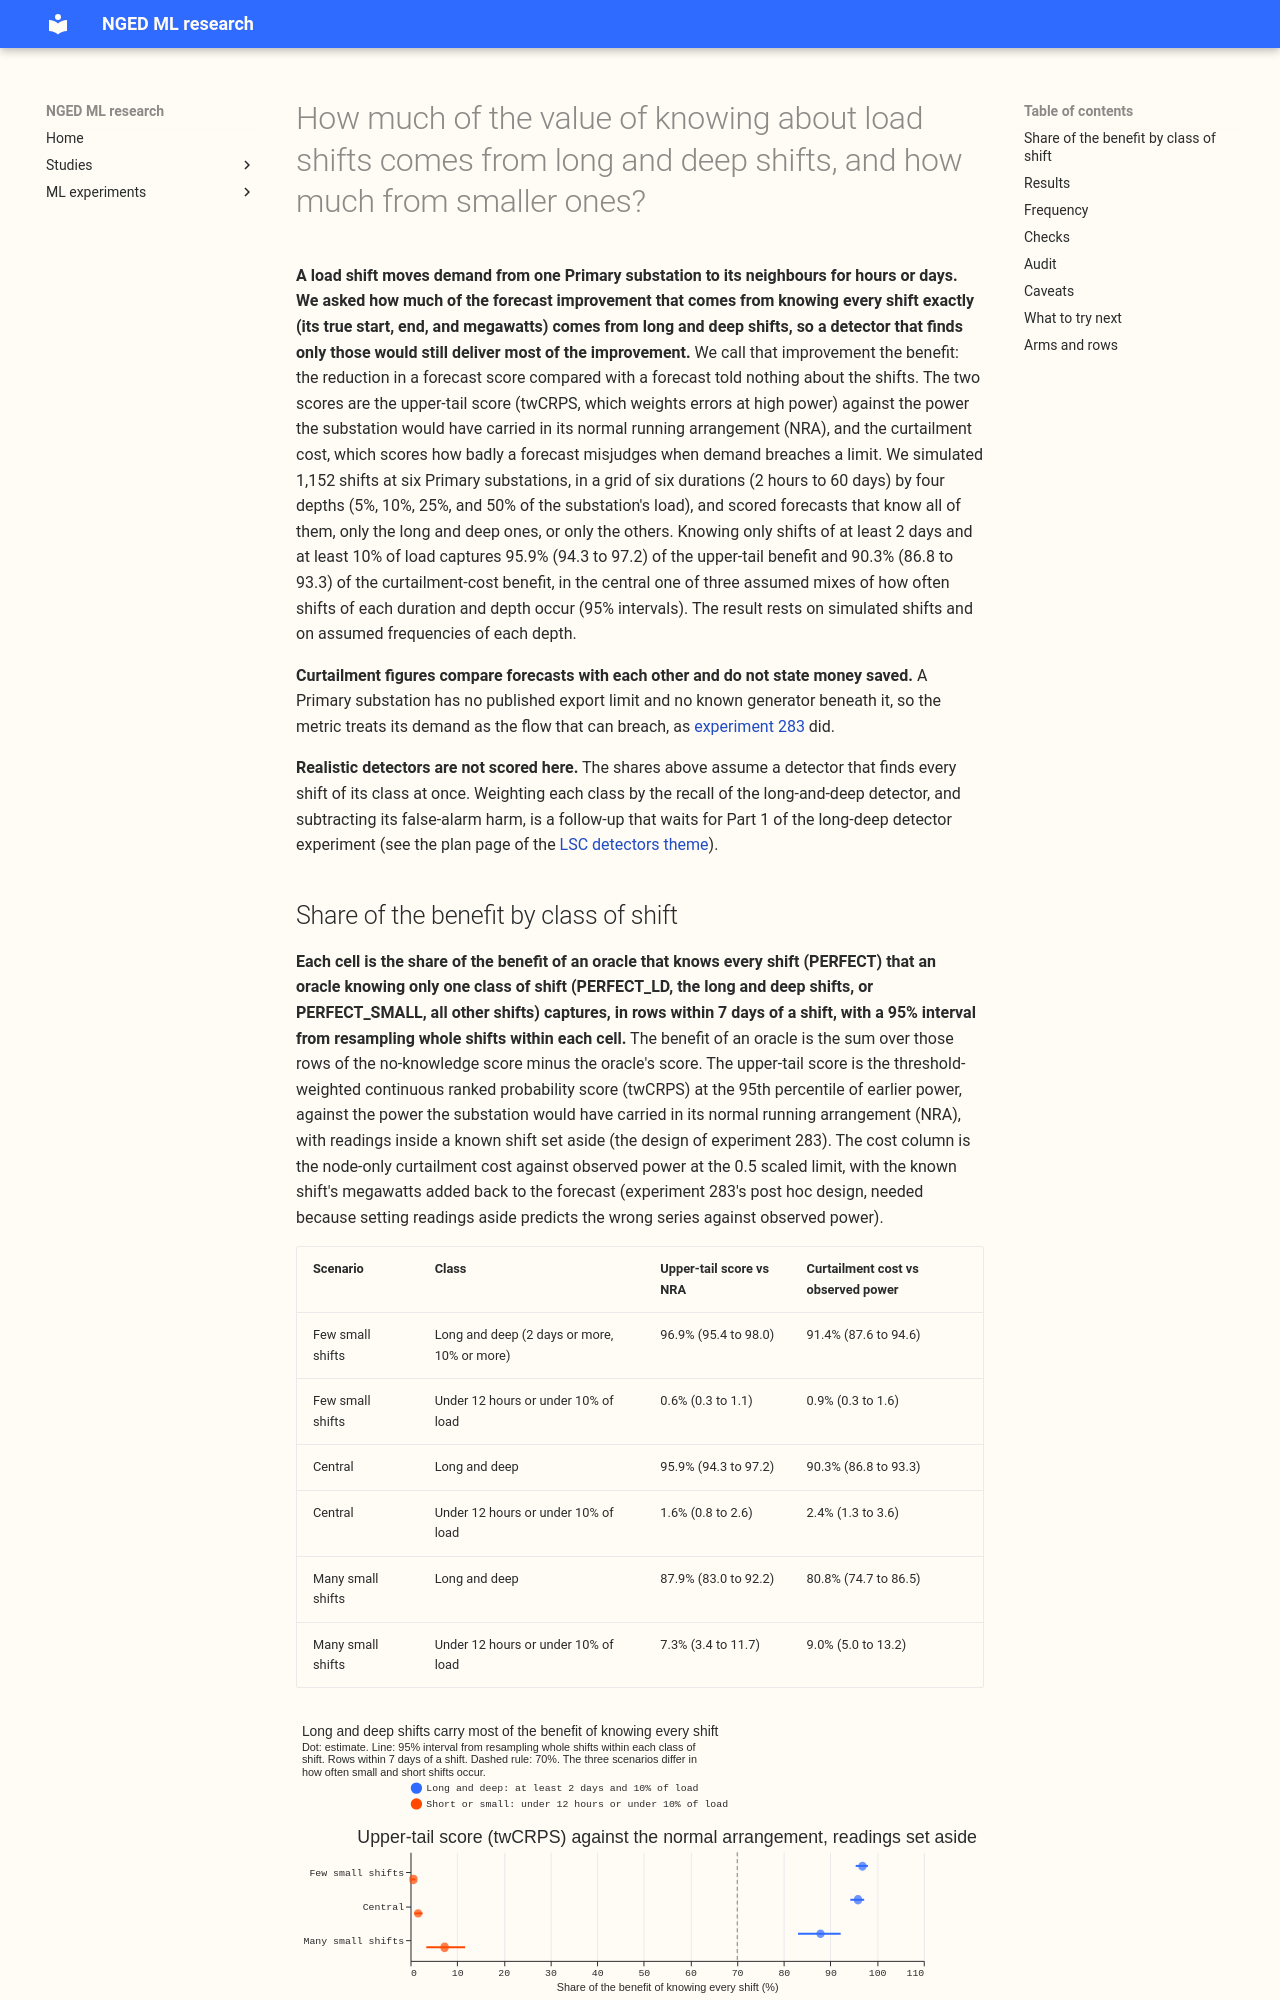

repository: openclimatefix/nged-ml-research · page: ml-experiments/00296-lsc-benefit-by-event-class-long-deep-versus-small-shifts/result/index.html · generator: mkdocs

---
id: "00296"
slug: lsc-benefit-by-event-class-long-deep-versus-small-shifts
title: >-
  How much of the value of knowing about load shifts comes from long and deep shifts, and how
  much from smaller ones?
theme: lsc-detectors
also_relevant_to:
  - curtailment-cost
status: finished
size: >-
  medium. Stored: private score tables under
  data/ml-experiments/00296-lsc-benefit-by-event-class-long-deep-versus-small-shifts/ only. Serving
  path: not touched. Degradation rule: not touched. Designs: more than one is defensible for the
  frequency of each class and for how a class-restricted oracle is scored, so both are fixed below
  before any score is read. Callers: this folder's scripts only; they are copies of experiment 283's
  modules. Asset graph: not touched.
hypothesis: >-
  Load shifts of at least 2 days and at least 10% of a Primary substation's load carry most of the
  benefit of knowing every load shift exactly, and shifts that are shorter than 12 hours or under
  10% of load carry little. This is the question behind the "long-and-deep" detector of the LSC
  decision program.
prediction: >-
  Written before any score is read. In the central frequency scenario, an oracle that knows only the
  shifts of at least 2 days and at least 10% of load (PERFECT_LD) captures at least 70% of the
  benefit of the oracle that knows every shift, on the threshold-weighted CRPS (twCRPS, 95th
  percentile of earlier power) against the true normal-arrangement series and on the curtailment
  cost against observed power, in the rows within 7 days of a shift. An oracle that knows only the
  shifts shorter than 12 hours or under 10% of load captures under 15%. The prediction fails if the
  short or small shifts carry more than 30% of the benefit, and then a detector for smaller shifts
  is worth building and the cells that carry the benefit set its target.
decision_rule: >-
  Fixed before any score is read. Arms (experiment 283's machinery, unchanged): K0 (Kalman filter on
  recent power, no knowledge), PERFECT (every shift known at its true onset, readings inside it set
  aside, end known at once), PERFECT_LAG (the same after a live service's delays), PERFECT_LD (only
  shifts of at least 2 days and at least 10% of load known), PERFECT_SMALL (only the others known),
  and the same four with the known megawatts subtracted from the readings and added back to the
  forecast (the _ADD arms, the design experiment 283 found necessary for curtailment cost against
  observed power). Injected worlds: new worlds, one Primary substation each, covering a grid of 6
  durations (2 to 6 h, 6 to 24 h, 1 to 3 d, 3 to 7 d, 7 to 30 d, over 30 d) by 4 depths (5%, 10%,
  25%, 50% of the site's load), constant and demand-shaped, half receivers and half donors, 24
  shifts per shape in each cell across the six scored Primaries, at least 7 days apart and away from
  every logged closure. Solar-shaped shifts are not run. The benefit of an arm in a cell is the sum
  over the cell's shifts of the K0 score minus the arm's score over the rows within 7 days of the
  shift. Because shifts sit at least 7 days apart, the benefit of a class-restricted oracle in a
  cell equals the benefit of PERFECT where the cell is known and zero where it is not; this is
  checked against the explicitly run PERFECT_LD and PERFECT_SMALL arms. The ladder arms (minimum
  duration 12 h, 6 h, 2 h; minimum depth 25%, 10%, 5%) are computed this way. Annual benefit is the
  sum over cells of the per-shift benefit times the shifts per series-year of the cell. Three
  frequency scenarios (low, central, high) come from the sources listed in the write-up, with the
  undercounted classes named. The headline contrast is the share of the PERFECT benefit captured by
  PERFECT_LD, per metric and row group, with 95% intervals from resampling whole shifts within each
  cell. Metrics: twCRPS at the 95th and 99th percentile of power before the scored year, CRPS, the
  error of the median and of the mean, and the node-only curtailment cost of
  `studies.node_curtailment` at the 0.5 scaled limit (GBP 2,000 per MWh; a relative comparison
  between arms at a Primary, no money saved), 12 to 36 hour leads, with 0.75 and 0.9 swept. Verdict:
  `supported` when both shares at least 70% (point estimate) and the short or small share is under
  15% on twCRPS and on cost; `partly supported` when it holds on one of the two metrics; `not
  supported` otherwise. The threshold is zero because the quantity is a share of an existing benefit
  and not a port decision. Realistic shares (weighting each cell by a detector's recall) are a
  follow-up and are not scored here: Part 1 of the long-deep detector brief has not run.
benchmark: >-
  Experiment 283's gains of PERFECT over K0 (twCRPS +23.1% in the 48 hours after a shift of 25% of
  load or more that lasts over a day).
row_set_id: >-
  New injected worlds of this experiment on the same GAM-K cached member forecasts as experiment
  208 and 283; not comparable with the leaderboard
metric: >-
  Share of the PERFECT benefit captured by a restricted oracle, on twCRPS against the true normal
  arrangement and on node-only curtailment cost against observed power
code: ml-experiments/00296-lsc-benefit-by-event-class-long-deep-versus-small-shifts/
verdict: supported
verdict_note: >-
  Shifts of at least 2 days and at least 10% of load carry
